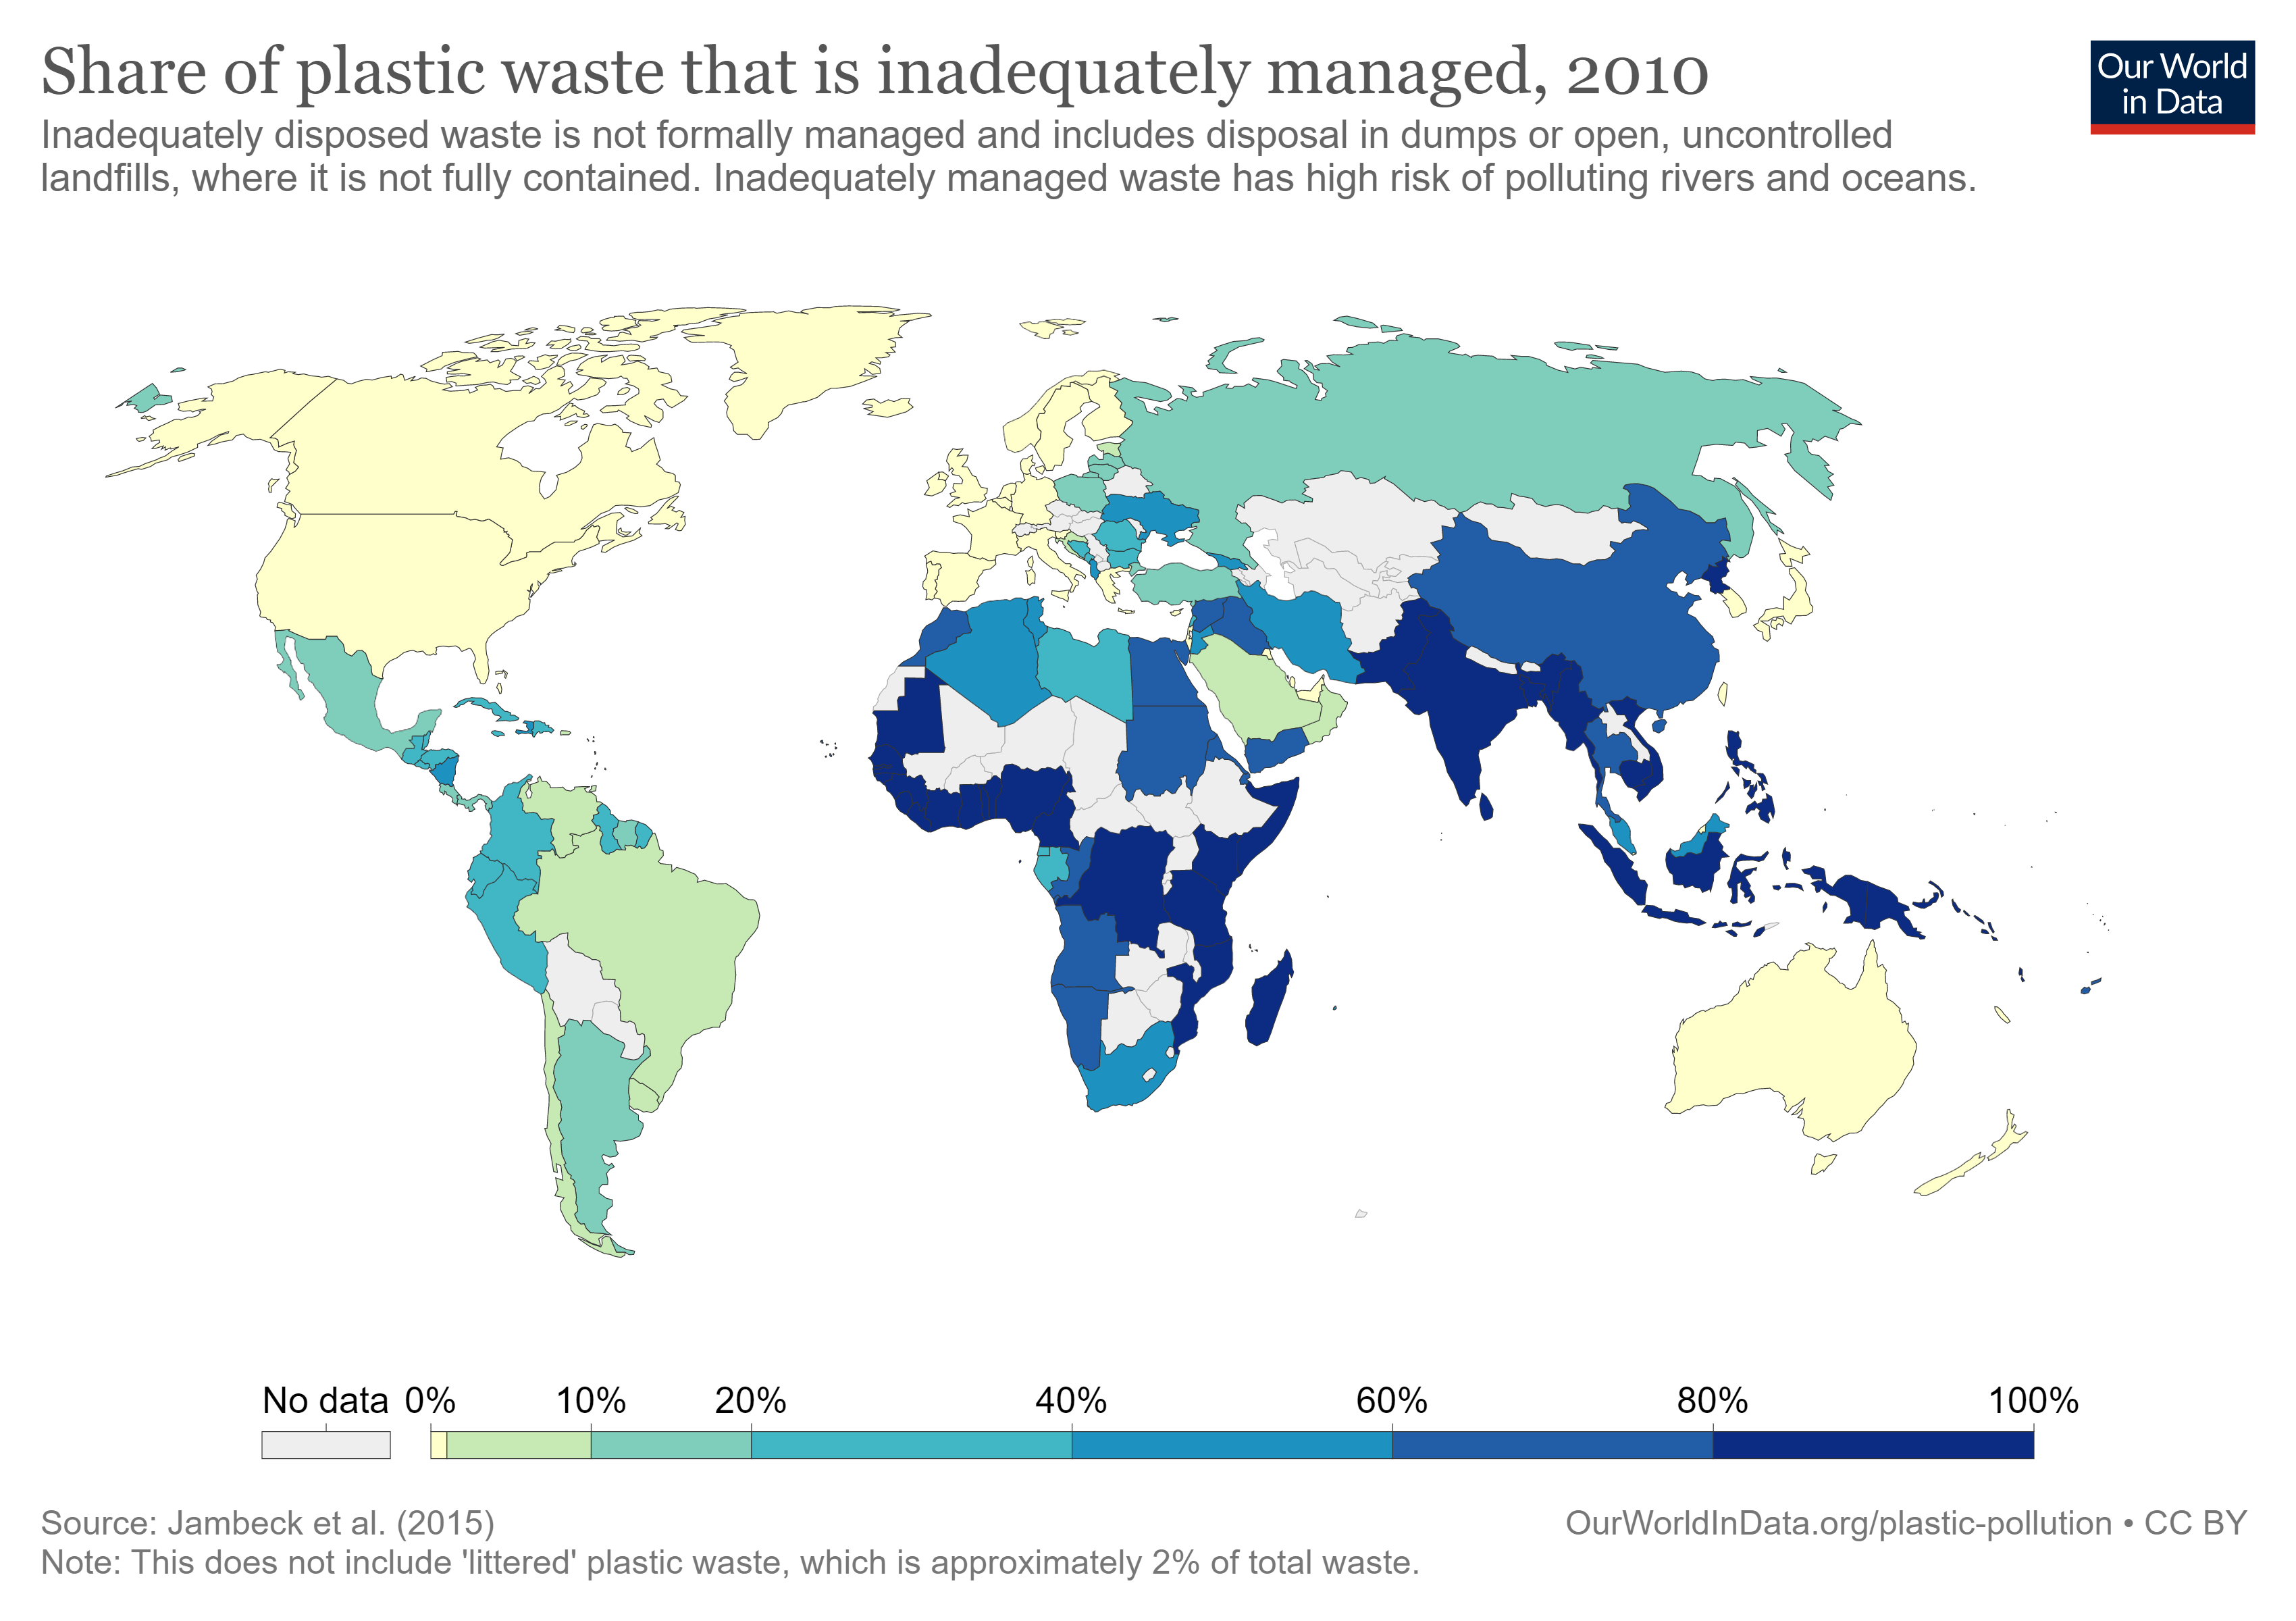

The file beside this chart, header and first rows:
Entity, Code, Year, Share of plastic inadequately managed (%…
Albania, ALB, 2010, 45
Algeria, DZA, 2010, 58
Angola, AGO, 2010, 71
Anguilla, AIA, 2010, 2
Antigua and Barbuda, ATG, 2010, 6
Argentina, ARG, 2010, 12
Aruba, ABW, 2010, 1
Australia, AUS, 2010, 0
Bahamas, BHS, 2010, 1
Bahrain, BHR, 2010, 10
Bangladesh, BGD, 2010, 87
Barbados, BRB, 2010, 4
Belgium, BEL, 2010, 0
Belize, BLZ, 2010, 29
Benin, BEN, 2010, 83
Bermuda, BMU, 2010, 0
Bosnia and Herzegovina, BIH, 2010, 40
Brazil, BRA, 2010, 9
British Virgin Islands, VGB, 2010, 0
Brunei, BRN, 2010, 1
Bulgaria, BGR, 2010, 31
Cambodia, KHM, 2010, 87
Cameroon, CMR, 2010, 81
Canada, CAN, 2010, 0
Cape Verde, CPV, 2010, 74
Cayman Islands, CYM, 2010, 0
Channel Islands, OWID_CIS, 2010, 0
Chile, CHL, 2010, 7
China, CHN, 2010, 74
Christmas Island, CXR, 2010, 0
Cocos Islands, CCK, 2010, 0
Colombia, COL, 2010, 21
Comoros, COM, 2010, 83
Congo, COG, 2010, 77
Cook Islands, COK, 2010, 36
Costa Rica, CRI, 2010, 16
Cote d'Ivoire, CIV, 2010, 82
Croatia, HRV, 2010, 9
Cuba, CUB, 2010, 23
Curacao, CUW, 2010, 0
Cyprus, CYP, 2010, 0
Democratic Republic of Congo, COD, 2010, 85
Denmark, DNK, 2010, 0
Djibouti, DJI, 2010, 73
Dominica, DMA, 2010, 19
Dominican Republic, DOM, 2010, 25
Ecuador, ECU, 2010, 30
Egypt, EGY, 2010, 67
El Salvador, SLV, 2010, 33
Equatorial Guinea, GNQ, 2010, 30
Eritrea, ERI, 2010, 77
Estonia, EST, 2010, 9
Faeroe Islands, FRO, 2010, 0
Falkland Islands, FLK, 2010, 0
Fiji, FJI, 2010, 78
Finland, FIN, 2010, 0
France, FRA, 2010, 0
French Guiana, GUF, 2010, 25
French Polynesia, PYF, 2010, 3
Gabon, GAB, 2010, 34
... 126 more rows
